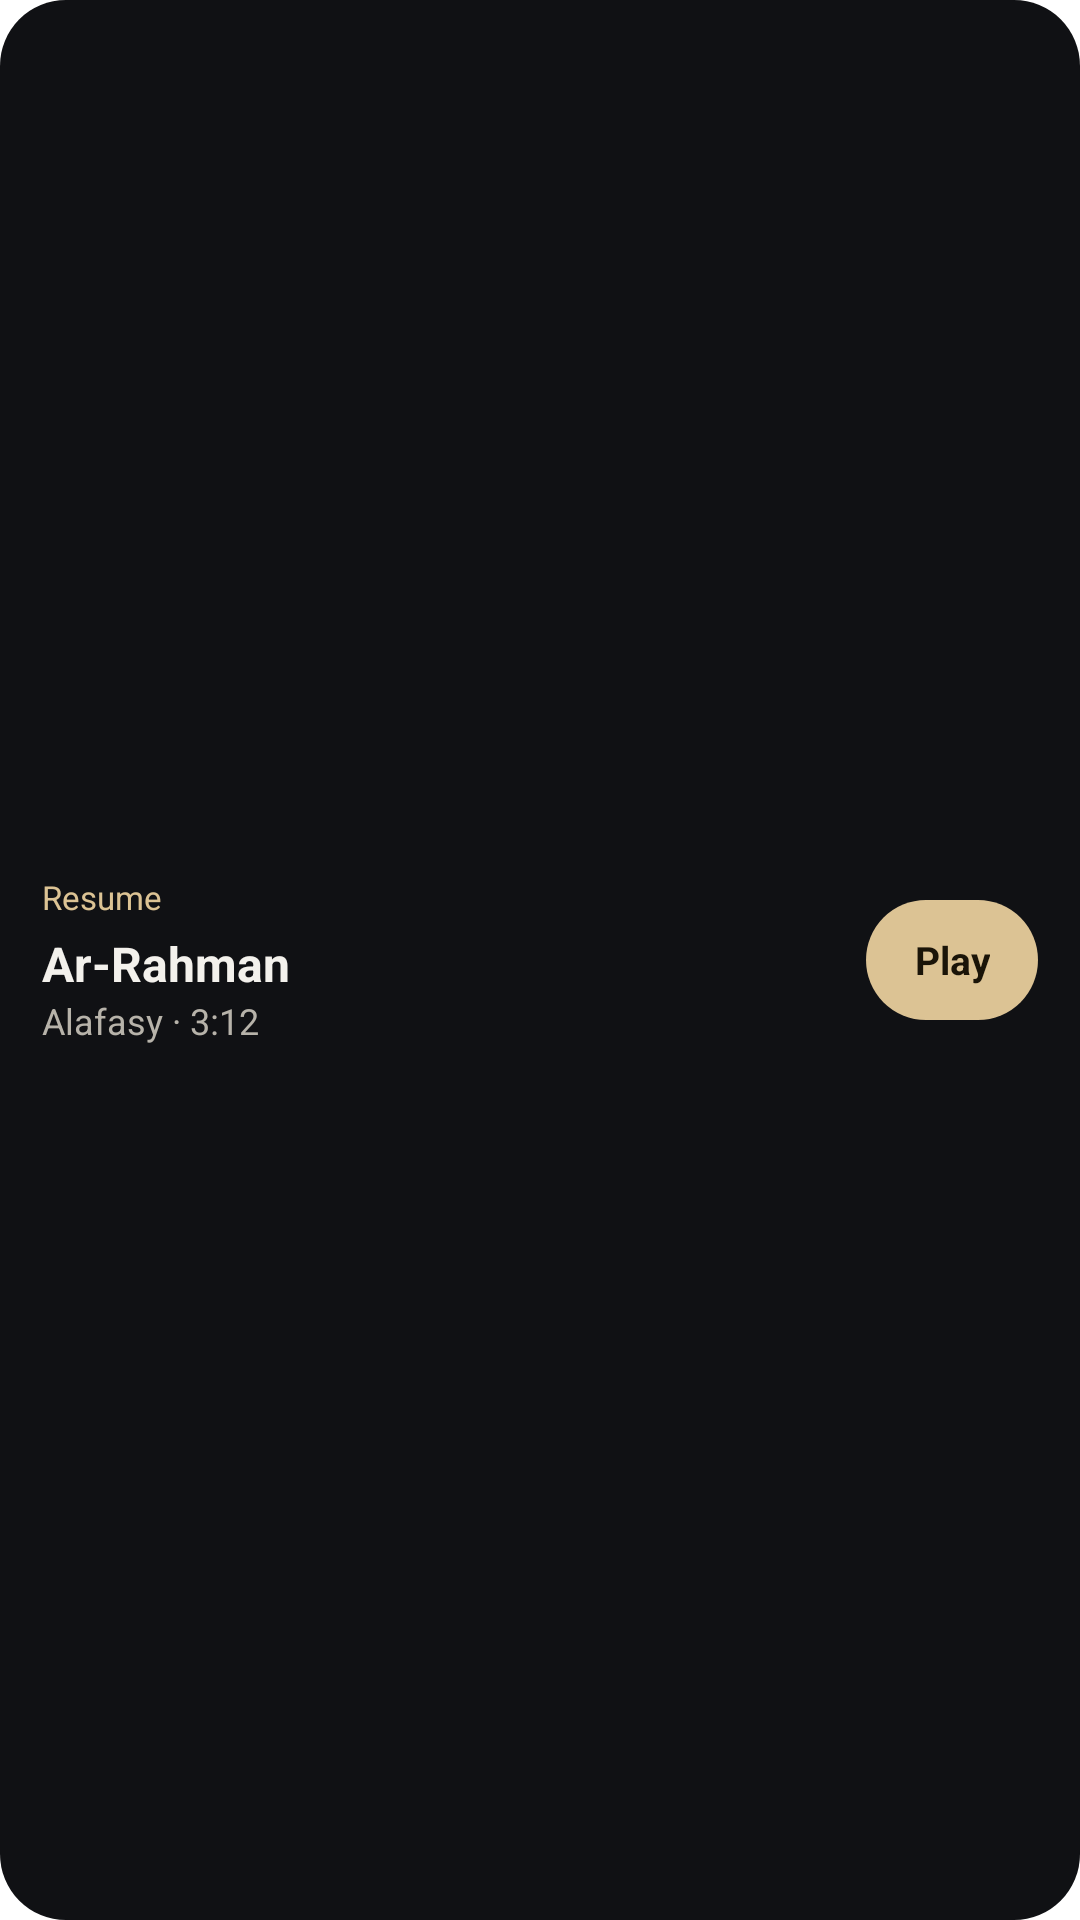

This screen was rendered from an Android layout file. Write that file and the resources it references.
<!-- AndroidManifest.xml: application theme Theme.Mihraya.Splash -->
<!-- res/layout/widget_preview_audio.xml -->
<?xml version="1.0" encoding="utf-8"?>
<LinearLayout xmlns:android="http://schemas.android.com/apk/res/android"
    xmlns:tools="http://schemas.android.com/tools"
    style="@style/WidgetPreviewRoot"
    android:gravity="center_vertical"
    android:orientation="horizontal"
    tools:ignore="HardcodedText">

    <LinearLayout
        android:layout_width="0dp"
        android:layout_height="wrap_content"
        android:layout_weight="1"
        android:orientation="vertical">

        <TextView style="@style/WidgetPreviewTitle" android:text="Resume" />

        <TextView
            style="@style/WidgetPreviewHeadline"
            android:layout_marginTop="4dp"
            android:text="Ar-Rahman"
            android:textSize="16sp" />

        <TextView style="@style/WidgetPreviewMuted" android:text="Alafasy · 3:12" android:textSize="12sp" />
    </LinearLayout>

    <TextView
        android:layout_width="wrap_content"
        android:layout_height="40dp"
        android:layout_marginStart="8dp"
        android:background="@drawable/widget_preview_pill"
        android:gravity="center"
        android:paddingHorizontal="16dp"
        android:text="Play"
        android:textColor="#1A1408"
        android:textSize="13sp"
        android:textStyle="bold" />
</LinearLayout>
<!-- resources referenced by this layout -->
<resources>
  <!-- drawable widget_preview_pill (drawable) -->
  <?xml version="1.0" encoding="utf-8"?>
  <shape xmlns:android="http://schemas.android.com/apk/res/android" android:shape="rectangle">
      <solid android:color="#DCC394" />
      <corners android:radius="20dp" />
  </shape>
  <style name="WidgetPreviewHeadline">
          <item name="android:layout_width">wrap_content</item>
          <item name="android:layout_height">wrap_content</item>
          <item name="android:maxLines">1</item>
          <item name="android:textColor">#F3F1EC</item>
          <item name="android:textSize">24sp</item>
          <item name="android:textStyle">bold</item>
      </style>
  <style name="WidgetPreviewMuted">
          <item name="android:layout_width">wrap_content</item>
          <item name="android:layout_height">wrap_content</item>
          <item name="android:maxLines">1</item>
          <item name="android:textColor">#B7B3AA</item>
          <item name="android:textSize">13sp</item>
      </style>
  <style name="WidgetPreviewRoot">
          <item name="android:layout_width">match_parent</item>
          <item name="android:layout_height">match_parent</item>
          <item name="android:background">@drawable/widget_preview_background</item>
          <item name="android:padding">14dp</item>
      </style>
  <style name="WidgetPreviewTitle">
          <item name="android:layout_width">wrap_content</item>
          <item name="android:layout_height">wrap_content</item>
          <item name="android:textColor">#DCC394</item>
          <item name="android:textSize">11sp</item>
      </style>
  <style name="Theme.Mihraya.Splash" parent="Theme.SplashScreen">
          <item name="windowSplashScreenBackground">@color/black</item>
          <item name="windowSplashScreenAnimatedIcon">@drawable/ic_launcher_foreground</item>
          <item name="postSplashScreenTheme">@style/Theme.Mihraya</item>
      </style>
  <!-- drawable widget_preview_background (drawable) -->
  <?xml version="1.0" encoding="utf-8"?>
  <shape xmlns:android="http://schemas.android.com/apk/res/android" android:shape="rectangle">
      <solid android:color="#101114" />
      <corners android:radius="22dp" />
  </shape>
  <color name="black">#FF000000</color>
  <style name="Theme.Mihraya" parent="android:Theme.Material.NoActionBar">
          <item name="android:windowBackground">@color/black</item>
          <item name="android:colorBackground">@color/black</item>
          <item name="android:statusBarColor">@android:color/transparent</item>
          <item name="android:navigationBarColor">@android:color/transparent</item>
          <item name="android:windowLightStatusBar">false</item>
      </style>
</resources>
